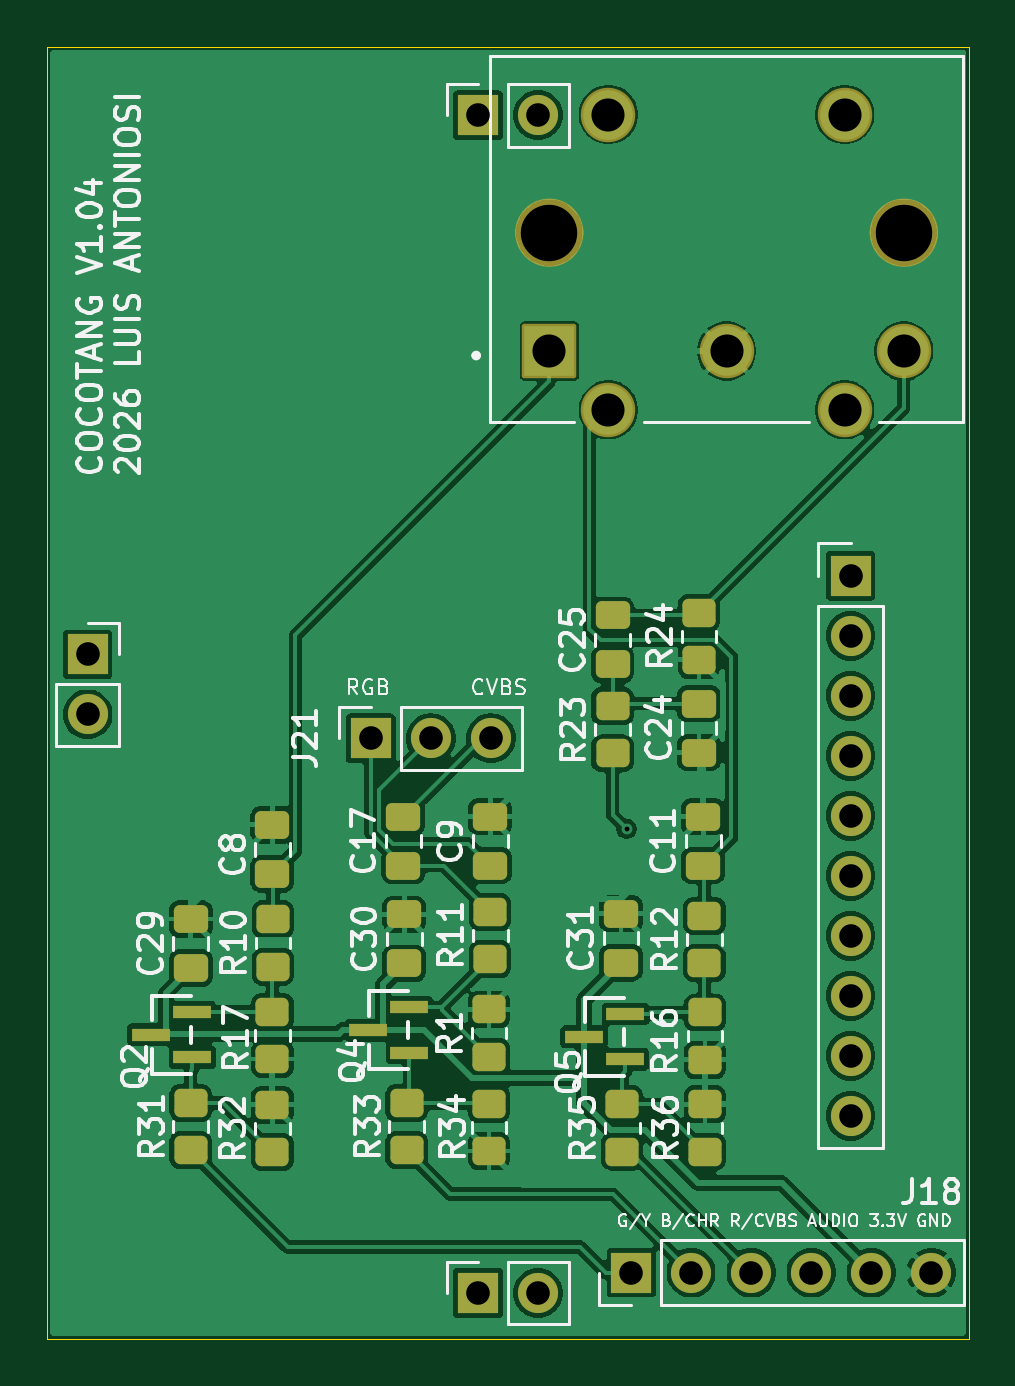
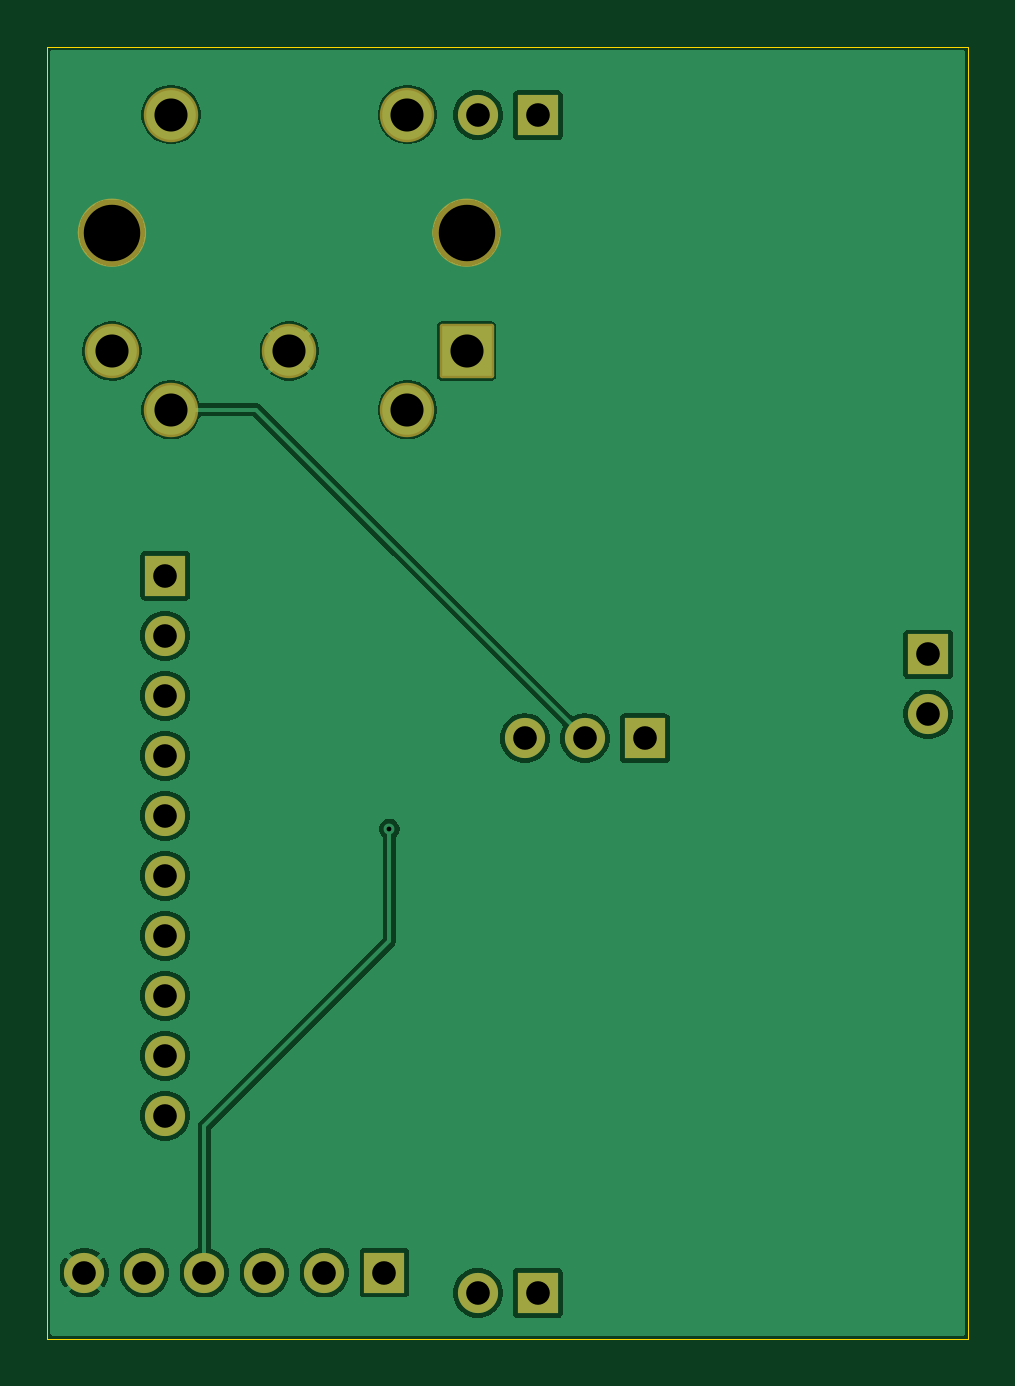
Circuit board: 9 layer files. Board 39.0 x 54.7 mm.
- bottom_copper: CoCoTANG-B_Cu.gbr (48042 bytes)
- bottom_mask: CoCoTANG-B_Mask.gbr (2667 bytes)
- bottom_silk: CoCoTANG-B_Silkscreen.gbr (538 bytes)
- outline: CoCoTANG-Edge_Cuts.gbr (692 bytes)
- top_copper: CoCoTANG-F_Cu.gbr (120320 bytes)
- top_mask: CoCoTANG-F_Mask.gbr (4932 bytes)
- top_silk: CoCoTANG-F_Silkscreen.gbr (82106 bytes)
- drill: CoCoTANG-NPTH.drl (446 bytes)
- drill: CoCoTANG-PTH.drl (1021 bytes)

=== bottom_copper: CoCoTANG-B_Cu.gbr (48042 bytes, source omitted) ===
=== bottom_mask: CoCoTANG-B_Mask.gbr (2667 bytes, source withheld) ===
=== bottom_silk: CoCoTANG-B_Silkscreen.gbr ===
%TF.GenerationSoftware,KiCad,Pcbnew,10.99.0-3590-g428effed22-dirty-specctra-netnames*%
%TF.CreationDate,2026-11-13T10:06:42-07:00*%
%TF.ProjectId,CoCoTANG,436f436f-5441-44e4-972e-6b696361645f,rev?*%
%TF.SameCoordinates,Original*%
%TF.FileFunction,Legend,Bot*%
%TF.FilePolarity,Positive*%
%FSLAX46Y46*%
G04 Gerber Fmt 4.6, Leading zero omitted, Abs format (unit mm)*
G04 Created by KiCad (PCBNEW 10.99.0-3590-g428effed22-dirty-specctra-netnames) date 2026-11-13 10:06:42*
%MOMM*%
%LPD*%
G01*
G04 APERTURE LIST*
G04 APERTURE END LIST*
M02*

=== outline: CoCoTANG-Edge_Cuts.gbr ===
%TF.GenerationSoftware,KiCad,Pcbnew,10.99.0-3590-g428effed22-dirty-specctra-netnames*%
%TF.CreationDate,2026-11-13T10:06:42-07:00*%
%TF.ProjectId,CoCoTANG,436f436f-5441-44e4-972e-6b696361645f,rev?*%
%TF.SameCoordinates,Original*%
%TF.FileFunction,Profile,NP*%
%FSLAX46Y46*%
G04 Gerber Fmt 4.6, Leading zero omitted, Abs format (unit mm)*
G04 Created by KiCad (PCBNEW 10.99.0-3590-g428effed22-dirty-specctra-netnames) date 2026-11-13 10:06:42*
%MOMM*%
%LPD*%
G01*
G04 APERTURE LIST*
%TA.AperFunction,Profile*%
%ADD10C,0.050000*%
%TD*%
G04 APERTURE END LIST*
D10*
X46000000Y-100500000D02*
X85000000Y-100500000D01*
X85000000Y-155194000D01*
X46000000Y-155194000D01*
X46000000Y-100500000D01*
M02*

=== top_copper: CoCoTANG-F_Cu.gbr (120320 bytes, source omitted) ===
=== top_mask: CoCoTANG-F_Mask.gbr ===
%TF.GenerationSoftware,KiCad,Pcbnew,10.99.0-3590-g428effed22-dirty-specctra-netnames*%
%TF.CreationDate,2026-11-13T10:06:42-07:00*%
%TF.ProjectId,CoCoTANG,436f436f-5441-44e4-972e-6b696361645f,rev?*%
%TF.SameCoordinates,Original*%
%TF.FileFunction,Soldermask,Top*%
%TF.FilePolarity,Negative*%
%FSLAX46Y46*%
G04 Gerber Fmt 4.6, Leading zero omitted, Abs format (unit mm)*
G04 Created by KiCad (PCBNEW 10.99.0-3590-g428effed22-dirty-specctra-netnames) date 2026-11-13 10:06:42*
%MOMM*%
%LPD*%
G01*
G04 APERTURE LIST*
G04 Aperture macros list*
%AMRoundRect*
0 Rectangle with rounded corners*
0 $1 Rounding radius*
0 $2 $3 $4 $5 $6 $7 $8 $9 X,Y pos of 4 corners*
0 Add a 4 corners polygon primitive as box body*
4,1,4,$2,$3,$4,$5,$6,$7,$8,$9,$2,$3,0*
0 Add four circle primitives for the rounded corners*
1,1,$1+$1,$2,$3*
1,1,$1+$1,$4,$5*
1,1,$1+$1,$6,$7*
1,1,$1+$1,$8,$9*
0 Add four rect primitives between the rounded corners*
20,1,$1+$1,$2,$3,$4,$5,0*
20,1,$1+$1,$4,$5,$6,$7,0*
20,1,$1+$1,$6,$7,$8,$9,0*
20,1,$1+$1,$8,$9,$2,$3,0*%
G04 Aperture macros list end*
%ADD10C,1.449000*%
%ADD11RoundRect,0.250000X0.450000X-0.350000X0.450000X0.350000X-0.450000X0.350000X-0.450000X-0.350000X0*%
%ADD12C,2.390000*%
%ADD13RoundRect,0.102000X-1.050000X1.050000X-1.050000X-1.050000X1.050000X-1.050000X1.050000X1.050000X0*%
%ADD14C,2.304000*%
%ADD15R,1.700000X1.700000*%
%ADD16C,1.700000*%
%ADD17R,1.600200X0.558800*%
%ADD18RoundRect,0.250000X-0.450000X0.350000X-0.450000X-0.350000X0.450000X-0.350000X0.450000X0.350000X0*%
%ADD19RoundRect,0.250000X0.475000X-0.337500X0.475000X0.337500X-0.475000X0.337500X-0.475000X-0.337500X0*%
G04 APERTURE END LIST*
%TO.C,J24*%
D10*
X82980500Y-108378000D02*
G75*
G02*
X81531500Y-108378000I-724500J0D01*
G01*
X81531500Y-108378000D02*
G75*
G02*
X82980500Y-108378000I724500J0D01*
G01*
X67970500Y-108378000D02*
G75*
G02*
X66521500Y-108378000I-724500J0D01*
G01*
X66521500Y-108378000D02*
G75*
G02*
X67970500Y-108378000I724500J0D01*
G01*
%TD*%
D11*
%TO.C,R12*%
X73810200Y-139299100D03*
X73810200Y-137299100D03*
%TD*%
D12*
%TO.C,J24*%
X82256000Y-108378000D03*
X67246000Y-108378000D03*
D13*
X67246000Y-113388000D03*
D14*
X74751000Y-113388000D03*
X82256000Y-113388000D03*
X69746000Y-115878000D03*
X79756000Y-115878000D03*
X79756000Y-103378000D03*
X69746000Y-103378000D03*
%TD*%
D15*
%TO.C,J20*%
X47700000Y-126230000D03*
D16*
X47700000Y-128770000D03*
%TD*%
D15*
%TO.C,J11*%
X64230000Y-103400000D03*
D16*
X66770000Y-103400000D03*
%TD*%
D11*
%TO.C,R31*%
X52067800Y-147218400D03*
X52067800Y-145218400D03*
%TD*%
D17*
%TO.C,Q4*%
X61326100Y-143093350D03*
X61326100Y-141175650D03*
X59573500Y-142134500D03*
%TD*%
D18*
%TO.C,R16*%
X73835600Y-141388500D03*
X73835600Y-143388500D03*
%TD*%
D11*
%TO.C,R35*%
X70330400Y-147274700D03*
X70330400Y-145274700D03*
%TD*%
D19*
%TO.C,C8*%
X55522200Y-135521100D03*
X55522200Y-133446100D03*
%TD*%
%TO.C,C11*%
X73759400Y-135171000D03*
X73759400Y-133096000D03*
%TD*%
%TO.C,C30*%
X61110200Y-139311200D03*
X61110200Y-137236200D03*
%TD*%
D17*
%TO.C,Q2*%
X52131300Y-143291050D03*
X52131300Y-141373350D03*
X50378700Y-142332200D03*
%TD*%
D19*
%TO.C,C25*%
X69924000Y-126649900D03*
X69924000Y-124574900D03*
%TD*%
D15*
%TO.C,J18*%
X70722000Y-152400000D03*
D16*
X73262000Y-152400000D03*
X75802000Y-152400000D03*
X78342000Y-152400000D03*
X80882000Y-152400000D03*
X83422000Y-152400000D03*
%TD*%
D19*
%TO.C,C31*%
X70279600Y-139285800D03*
X70279600Y-137210800D03*
%TD*%
%TO.C,C17*%
X61070000Y-135178800D03*
X61070000Y-133103800D03*
%TD*%
%TO.C,C9*%
X64742400Y-135171000D03*
X64742400Y-133096000D03*
%TD*%
D11*
%TO.C,R33*%
X61211800Y-147223900D03*
X61211800Y-145223900D03*
%TD*%
%TO.C,R36*%
X73835600Y-147274700D03*
X73835600Y-145274700D03*
%TD*%
%TO.C,R1*%
X64691600Y-143261500D03*
X64691600Y-141261500D03*
%TD*%
%TO.C,R23*%
X69924000Y-130422400D03*
X69924000Y-128422400D03*
%TD*%
%TO.C,R11*%
X64742400Y-139121300D03*
X64742400Y-137121300D03*
%TD*%
D15*
%TO.C,J21*%
X59692500Y-129783900D03*
D16*
X62232500Y-129783900D03*
X64772500Y-129783900D03*
%TD*%
D18*
%TO.C,R34*%
X64691600Y-145249300D03*
X64691600Y-147249300D03*
%TD*%
D15*
%TO.C,J22*%
X64230000Y-153262000D03*
D16*
X66770000Y-153262000D03*
%TD*%
D11*
%TO.C,R32*%
X55522200Y-147294600D03*
X55522200Y-145294600D03*
%TD*%
D15*
%TO.C,J6*%
X80000000Y-122900000D03*
D16*
X80000000Y-125440000D03*
X80000000Y-127980000D03*
X80000000Y-130520000D03*
X80000000Y-133060000D03*
X80000000Y-135600000D03*
X80000000Y-138140000D03*
X80000000Y-140680000D03*
X80000000Y-143220000D03*
X80000000Y-145760000D03*
%TD*%
D17*
%TO.C,Q5*%
X70470100Y-143372750D03*
X70470100Y-141455050D03*
X68717500Y-142413900D03*
%TD*%
D11*
%TO.C,R10*%
X55547600Y-139446000D03*
X55547600Y-137446000D03*
%TD*%
D18*
%TO.C,R17*%
X55522200Y-141357600D03*
X55522200Y-143357600D03*
%TD*%
D19*
%TO.C,C29*%
X52067800Y-139508900D03*
X52067800Y-137433900D03*
%TD*%
%TO.C,C24*%
X73581600Y-130383700D03*
X73581600Y-128308700D03*
%TD*%
D11*
%TO.C,R24*%
X73581600Y-126460000D03*
X73581600Y-124460000D03*
%TD*%
M02*

=== top_silk: CoCoTANG-F_Silkscreen.gbr (82106 bytes, source omitted) ===
=== drill: CoCoTANG-NPTH.drl ===
M48
; DRILL file KiCad 10.99.0-3590-g428effed22-dirty-specctra-netnames date 2026-11-13T10:06:37
; FORMAT={-:-/ absolute / metric / decimal}
; #@! TF.CreationDate,2026-11-13T10:06:37-07:00
; #@! TF.GenerationSoftware,Kicad,Pcbnew,10.99.0-3590-g428effed22-dirty-specctra-netnames
; #@! TF.FileFunction,NonPlated,1,2,NPTH
FMAT,2
METRIC
; #@! TA.AperFunction,NonPlated,NPTH,ComponentDrill
T1C2.390
%
G90
G05
T1
X67.246Y-108.378
X82.256Y-108.378
M30

=== drill: CoCoTANG-PTH.drl ===
M48
; DRILL file KiCad 10.99.0-3590-g428effed22-dirty-specctra-netnames date 2026-11-13T10:06:37
; FORMAT={-:-/ absolute / metric / decimal}
; #@! TF.CreationDate,2026-11-13T10:06:37-07:00
; #@! TF.GenerationSoftware,Kicad,Pcbnew,10.99.0-3590-g428effed22-dirty-specctra-netnames
; #@! TF.FileFunction,Plated,1,2,PTH
FMAT,2
METRIC
; #@! TA.AperFunction,Plated,PTH,ViaDrill
T1C0.203
; #@! TA.AperFunction,Plated,PTH,ComponentDrill
T2C1.000
; #@! TA.AperFunction,Plated,PTH,ComponentDrill
T3C1.400
%
G90
G05
T1
X70.515Y-133.615
T2
X47.7Y-126.23
X47.7Y-128.77
X59.692Y-129.784
X62.232Y-129.784
X64.23Y-103.4
X64.23Y-153.262
X64.772Y-129.784
X66.77Y-103.4
X66.77Y-153.262
X70.722Y-152.4
X73.262Y-152.4
X75.802Y-152.4
X78.342Y-152.4
X80.0Y-122.9
X80.0Y-125.44
X80.0Y-127.98
X80.0Y-130.52
X80.0Y-133.06
X80.0Y-135.6
X80.0Y-138.14
X80.0Y-140.68
X80.0Y-143.22
X80.0Y-145.76
X80.882Y-152.4
X83.422Y-152.4
T3
X67.246Y-113.388
X69.746Y-103.378
X69.746Y-115.878
X74.751Y-113.388
X79.756Y-103.378
X79.756Y-115.878
X82.256Y-113.388
M30
